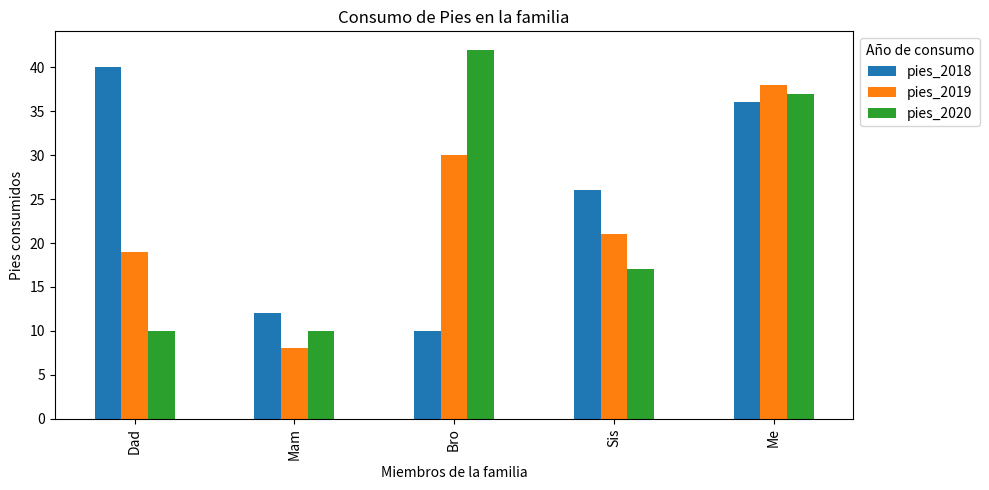

Generate this figure with matplotlib:
# Universidad Diego Portales
# Autor: Miguel Carrasco
# Ver: 1.0
# Fecha: 19/06/2026
# Descripción: Leyenda posicionada fuera del área del gráfico con bbox_to_anchor

import pandas as pd
import matplotlib.pyplot as plt

plotdata = pd.DataFrame({ 	"pies_2018":[40, 12, 10, 26, 36],    				   
							"pies_2019":[19, 8, 30, 21, 38],    
			   				"pies_2020":[10, 10, 42, 17, 37] },    
                          index=["Dad", "Mam", "Bro", "Sis", "Me"])

plotdata.plot(kind="bar", figsize=(10,5))

plt.legend(
    loc='upper left', 
	bbox_to_anchor=(1, 1),
	title="Año de consumo"
)

plt.title("Consumo de Pies en la familia")
plt.xlabel("Miembros de la familia")
plt.ylabel("Pies consumidos")
plt.tight_layout()
plt.show()
